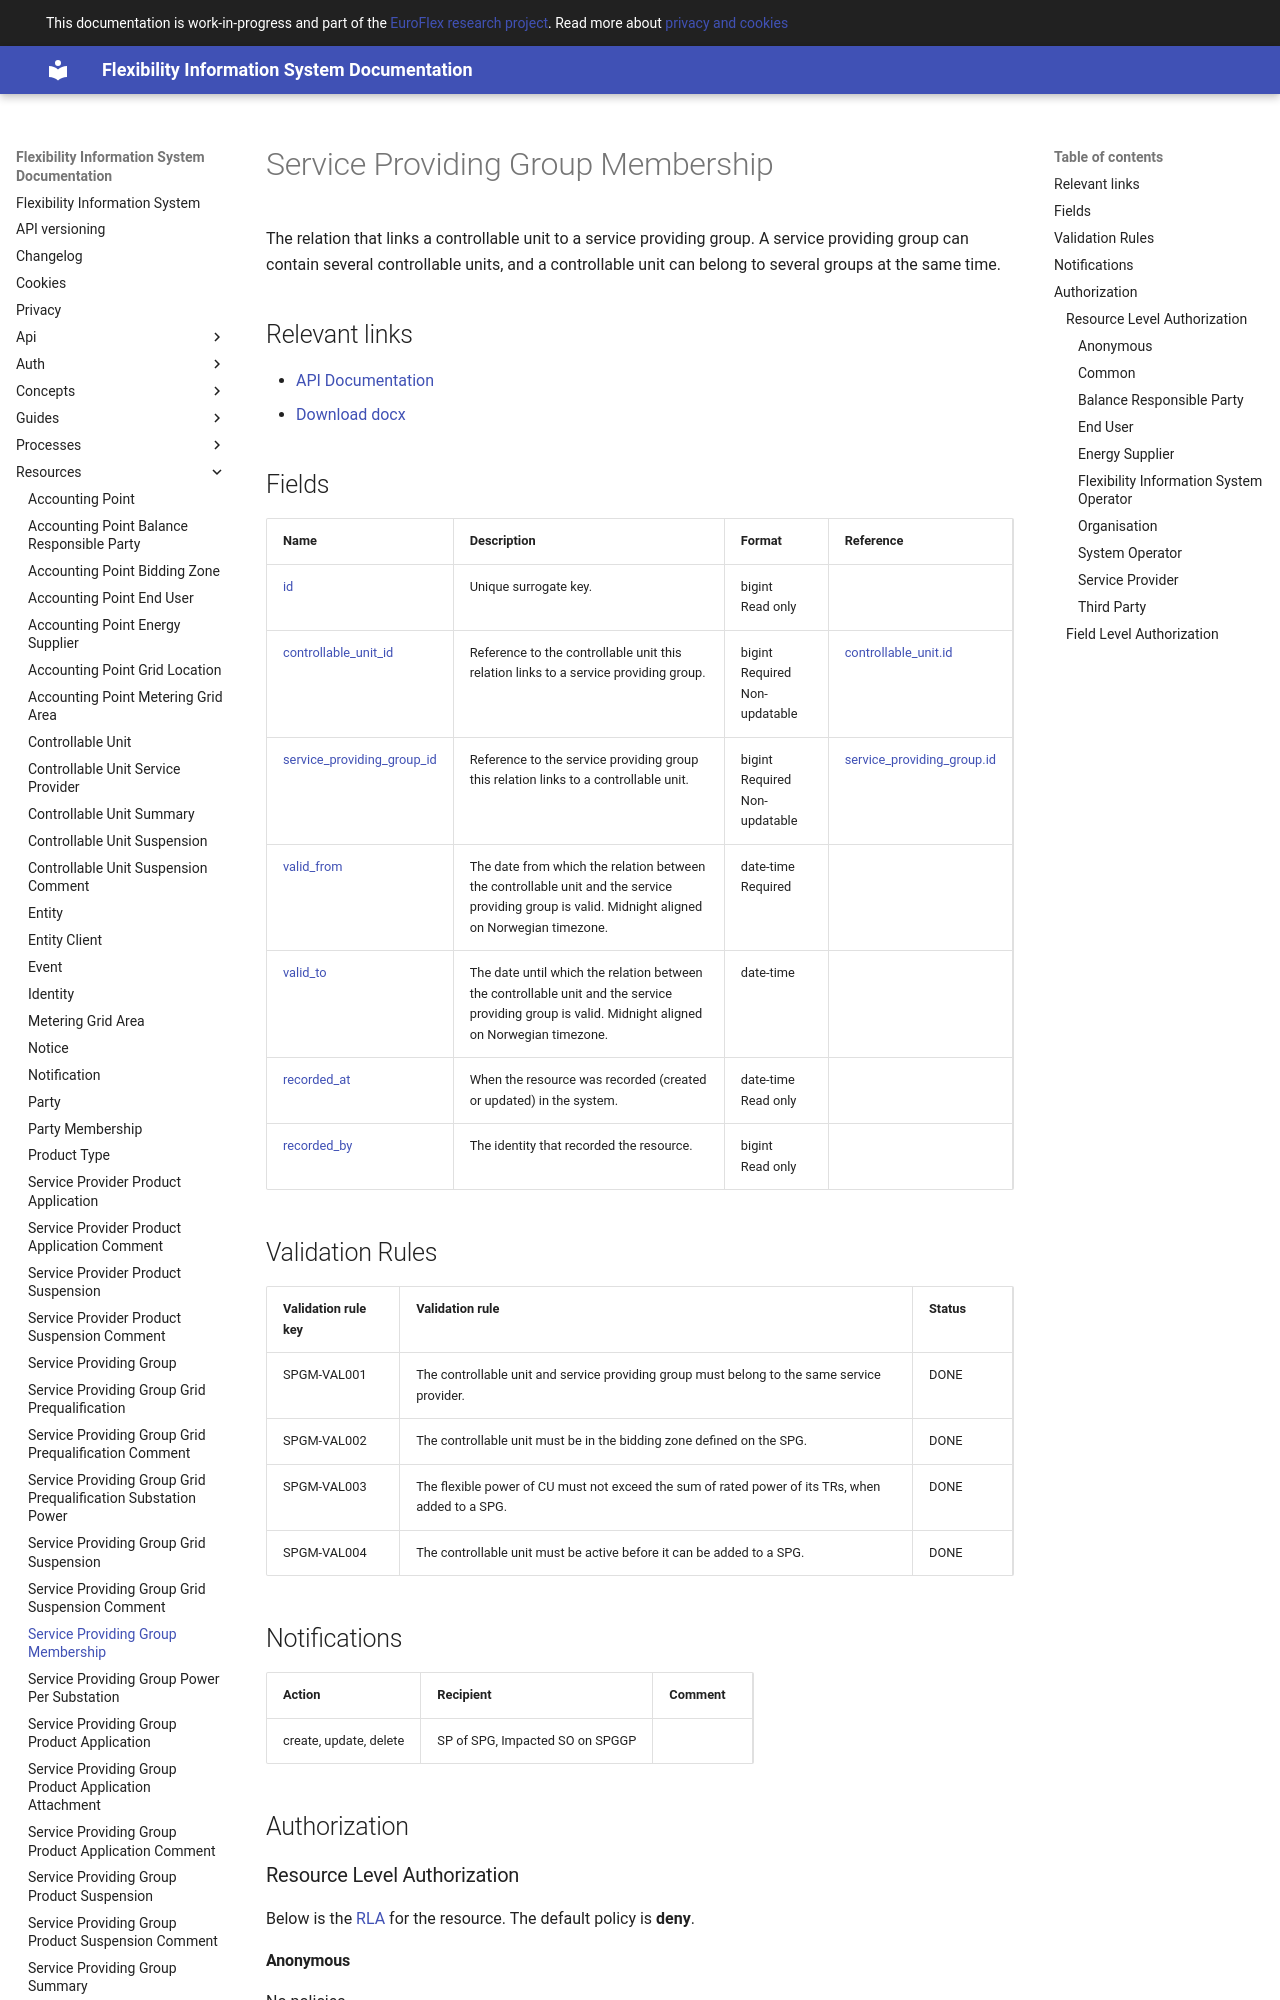

repository: elhub/flex-information-system · page: resources/service_providing_group_membership/index.html · generator: mkdocs

# Service Providing Group Membership

The relation that links a controllable unit to a service providing group.
A service providing group can contain several controllable units, and a
controllable unit can belong to several groups at the same time.

## Relevant links

* [API Documentation](../api/v1/index.html#/operations/list_service_providing_group_membership)
* [Download docx](../download/service_providing_group_membership.docx)

## Fields

| Name                                                                                                               | Description                                                                                                                                       | Format                                | Reference                                                         |
|--------------------------------------------------------------------------------------------------------------------|---------------------------------------------------------------------------------------------------------------------------------------------------|---------------------------------------|-------------------------------------------------------------------|
| <a name="field-id" href="#field-id">id</a>                                                                         | Unique surrogate key.                                                                                                                             | bigint<br/>Read only                  |                                                                   |
| <a name="field-controllable_unit_id" href="#field-controllable_unit_id">controllable_unit_id</a>                   | Reference to the controllable unit this relation links to a service providing group.                                                              | bigint<br/>Required<br/>Non-updatable | [controllable_unit.id](controllable_unit.md#field-id)             |
| <a name="field-service_providing_group_id" href="#field-service_providing_group_id">service_providing_group_id</a> | Reference to the service providing group this relation links to a controllable unit.                                                              | bigint<br/>Required<br/>Non-updatable | [service_providing_group.id](service_providing_group.md#field-id) |
| <a name="field-valid_from" href="#field-valid_from">valid_from</a>                                                 | The date from which the relation between the controllable unit and the service providing group is valid. Midnight aligned on Norwegian timezone.  | date-time<br/>Required                |                                                                   |
| <a name="field-valid_to" href="#field-valid_to">valid_to</a>                                                       | The date until which the relation between the controllable unit and the service providing group is valid. Midnight aligned on Norwegian timezone. | date-time                             |                                                                   |
| <a name="field-recorded_at" href="#field-recorded_at">recorded_at</a>                                              | When the resource was recorded (created or updated) in the system.                                                                                | date-time<br/>Read only               |                                                                   |
| <a name="field-recorded_by" href="#field-recorded_by">recorded_by</a>                                              | The identity that recorded the resource.                                                                                                          | bigint<br/>Read only                  |                                                                   |
